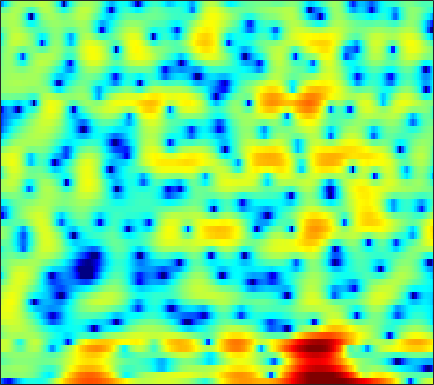

The data file committed next to this chart (first rows):
-12.041, -13.758, -16.104, -17.746, -17.581, -15.364, -12.648, -10.869, -8.9147, -7.4224, -6.3153, -5.6836, -5.0575, -4.6825, -4.5523, -4.5361, -4.6718, -4.8147, -4.9285, -4.7721, -4.169, -3.3877, -2.0163, -0.44138
0.3265, 0.3155, 0.3134, 0.33, 0.3536, 0.4002, 0.4611, 0.5127, 0.5718, 0.6029, 0.5781, 0.5106, 0.3345, 0.045, -0.2548, -0.7709, -1.432, -2.026, -2.947, -3.989, -5.072, -5.801, -6.345, -5.962
0.06182, 0.2675, 0.5117, 0.7201, 0.8524, 0.9988, 1.106, 1.157, 1.181, 1.149, 1.049, 0.9332, 0.719, 0.4381, 0.1824, -0.2155, -0.6844, -1.081, -1.657, -2.262, -2.844, -3.218, -3.539, -3.538
-1.922, -1.5, -1.016, -0.6196, -0.3743, -0.1104, 0.09079, 0.2017, 0.3006, 0.3476, 0.3462, 0.3196, 0.2583, 0.1625, 0.07206, -0.07625, -0.2478, -0.3813, -0.5623, -0.7157, -0.8176, -0.8499, -0.8161, -0.6814
-1.014, -0.5452, -0.08067, 0.2315, 0.3809, 0.4964, 0.5494, 0.5657, 0.5751, 0.5965, 0.6241, 0.6493, 0.6719, 0.6568, 0.6065, 0.4547, 0.2295, 0.01245, -0.3316, -0.711, -1.095, -1.357, -1.624, -1.732
2.974, 3.058, 2.95, 2.575, 2.103, 1.218, 0.08694, -0.8089, -1.753, -1.908, -1.185, -0.3585, 0.7198, 1.546, 1.946, 2.157, 2.022, 1.679, 0.8735, -0.3914, -2.235, -4.087, -7.239, -10.44
2.859, 3.092, 3.116, 2.786, 2.262, 1.13, -0.553, -2.158, -4.214, -4.534, -2.73, -1.11, 0.6799, 1.889, 2.47, 2.865, 2.859, 2.585, 1.855, 0.7105, -0.7733, -2.026, -3.688, -4.946
-0.7278, 0.1799, 1.022, 1.523, 1.718, 1.793, 1.739, 1.666, 1.575, 1.537, 1.567, 1.617, 1.688, 1.706, 1.664, 1.488, 1.136, 0.7637, 0.1491, -0.5311, -1.236, -1.785, -2.549, -3.297
0.5616, 1.15, 1.789, 2.257, 2.502, 2.706, 2.787, 2.777, 2.683, 2.51, 2.265, 2.036, 1.676, 1.228, 0.8297, 0.2145, -0.4948, -1.063, -1.853, -2.692, -3.568, -4.219, -5.008, -5.64
2.836, 3.091, 3.363, 3.546, 3.619, 3.622, 3.513, 3.354, 3.049, 2.64, 2.135, 1.685, 0.9961, 0.2047, -0.4579, -1.428, -2.502, -3.387, -4.732, -6.317, -8.118, -9.569, -11.52, -13.16
3.97, 4.141, 4.293, 4.344, 4.303, 4.137, 3.83, 3.505, 2.947, 2.246, 1.409, 0.697, -0.3353, -1.439, -2.301, -3.479, -4.711, -5.71, -7.153, -8.735, -10.58, -12.27, -15.15, -18.47
4.086, 4.42, 4.738, 4.884, 4.866, 4.661, 4.237, 3.768, 2.928, 1.819, 0.4451, -0.7528, -2.555, -4.487, -5.904, -7.489, -8.503, -8.881, -9.068, -9.241, -9.638, -10.04, -10.5, -10.7
3.219, 3.995, 4.742, 5.182, 5.316, 5.239, 4.866, 4.38, 3.433, 2.11, 0.3354, -1.361, -4.313, -8.49, -13.17, -25.92, -18.54, -13.85, -10.85, -9.528, -9.038, -8.942, -9.082, -9.585
2.062, 2.941, 3.832, 4.429, 4.703, 4.831, 4.683, 4.389, 3.759, 2.857, 1.663, 0.6, -1.002, -2.687, -3.891, -5.205, -6.011, -6.345, -6.703, -7.158, -7.627, -8.106, -9.143, -10.67
1.001, 1.643, 2.444, 3.121, 3.519, 3.885, 4.041, 4.022, 3.809, 3.382, 2.762, 2.199, 1.327, 0.3512, -0.4279, -1.487, -2.565, -3.41, -4.588, -5.746, -6.987, -8.027, -9.412, -10.65
-1.973, -0.9091, 0.4672, 1.668, 2.412, 3.183, 3.716, 3.96, 4.084, 3.995, 3.715, 3.377, 2.771, 1.996, 1.307, 0.2295, -1.045, -2.133, -3.749, -5.672, -7.933, -9.71, -11.98, -13.8
-6.701, -3.953, -1.377, 0.4651, 1.52, 2.592, 3.349, 3.739, 4.059, 4.171, 4.089, 3.896, 3.481, 2.881, 2.301, 1.332, 0.1328, -0.9424, -2.708, -4.904, -7.616, -10.29, -15.24, -20.8
-2.746, -1.872, -0.6862, 0.377, 1.065, 1.831, 2.415, 2.739, 3.042, 3.2, 3.22, 3.157, 2.962, 2.634, 2.292, 1.713, 0.9683, 0.2816, -0.7859, -1.967, -3.342, -4.435, -5.667, -6.684
-1.208, -0.9009, -0.4213, 0.06314, 0.392, 0.7455, 1.011, 1.156, 1.285, 1.375, 1.448, 1.51, 1.581, 1.631, 1.645, 1.606, 1.462, 1.29, 0.9741, 0.5102, -0.02282, -0.4132, -1.039, -1.675
-2.737, -2.105, -1.435, -0.9917, -0.8276, -0.8297, -1.049, -1.31, -1.711, -2.022, -2.068, -1.871, -1.313, -0.54, 0.07783, 0.831, 1.462, 1.841, 2.181, 2.318, 2.349, 2.254, 1.955, 1.595
-4.655, -3.308, -2.282, -1.946, -2.055, -2.642, -3.778, -5.041, -7.351, -10.55, -13.36, -12.27, -8.355, -4.964, -2.974, -0.8848, 0.7248, 1.657, 2.582, 3.249, 3.619, 3.698, 3.684, 3.434
-1.409, -1.276, -1.311, -1.686, -2.235, -3.33, -4.873, -6.34, -8.639, -11.11, -12.43, -11.8, -9.299, -6.301, -4.245, -1.861, 0.08815, 1.252, 2.444, 3.32, 3.792, 3.963, 4.002, 3.698
1.079, 0.6897, 0.05595, -0.7365, -1.496, -2.794, -4.472, -6.03, -8.606, -11.55, -13.6, -12.94, -9.706, -6.274, -4.048, -1.552, 0.4228, 1.579, 2.774, 3.523, 3.904, 4.016, 3.79, 3.325
0.9151, 0.5276, 0.02227, -0.5461, -1.044, -1.898, -3.051, -4.188, -6.121, -8.58, -10.27, -9.593, -6.691, -3.67, -1.762, 0.3154, 1.867, 2.745, 3.567, 3.966, 4.047, 3.821, 3.205, 2.292
-3.447, -3.613, -3.412, -2.952, -2.576, -2.147, -1.884, -1.761, -1.673, -1.57, -1.25, -0.8505, -0.04644, 0.9185, 1.657, 2.575, 3.301, 3.712, 3.988, 3.982, 3.635, 3.073, 2.059, 0.4146
-17.38, -17.59, -12.2, -8.146, -6.042, -3.981, -2.502, -1.649, -0.745, 0.02382, 0.6685, 1.127, 1.721, 2.274, 2.665, 3.101, 3.429, 3.575, 3.598, 3.422, 2.944, 2.437, 1.452, 0.08533
-11.99, -11.6, -9.755, -7.463, -5.871, -4.104, -2.699, -1.855, -0.9383, -0.2041, 0.3995, 0.8022, 1.26, 1.667, 1.936, 2.242, 2.479, 2.582, 2.643, 2.538, 2.311, 2.037, 1.482, 0.8761
-6.041, -5.46, -4.64, -3.759, -3.115, -2.326, -1.658, -1.248, -0.8227, -0.536, -0.315, -0.1792, 0.01455, 0.259, 0.4726, 0.8075, 1.144, 1.386, 1.642, 1.798, 1.858, 1.788, 1.649, 1.363
-1.744, -1.339, -0.8751, -0.4825, -0.2584, -0.06115, -0.02765, -0.1212, -0.4144, -0.898, -1.512, -2.004, -2.479, -2.545, -2.254, -1.508, -0.6116, 0.06136, 0.8022, 1.381, 1.726, 1.848, 1.908, 1.719
1.501, 1.697, 1.947, 2.126, 2.178, 2.082, 1.739, 1.264, 0.2902, -1.159, -3.37, -5.713, -10.3, -13.73, -10.34, -5.745, -2.736, -1.164, 0.3168, 1.293, 1.825, 2.064, 2.049, 1.832
1.301, 1.65, 2.197, 2.659, 2.884, 2.953, 2.728, 2.339, 1.493, 0.2209, -1.448, -2.945, -4.902, -5.769, -5.171, -3.514, -1.804, -0.7685, 0.27, 0.9088, 1.251, 1.301, 1.073, 0.6599
-3.848, -1.728, 0.3988, 1.835, 2.538, 3.074, 3.204, 3.088, 2.668, 1.99, 1.197, 0.5833, -0.09697, -0.5435, -0.6612, -0.6101, -0.3817, -0.2069, -0.03136, -0.04454, -0.2193, -0.5758, -1.061, -1.838
-2.67, -0.7619, 1.276, 2.689, 3.393, 3.934, 4.061, 3.92, 3.46, 2.729, 1.774, 1.017, 0.03856, -0.7201, -1.06, -1.182, -1.112, -1.03, -1.052, -1.379, -2.12, -2.949, -4.364, -6.147
2.767, 3.193, 3.827, 4.372, 4.662, 4.813, 4.661, 4.302, 3.481, 2.236, 0.428, -1.364, -4.441, -7.69, -8.541, -6.618, -4.404, -3.265, -2.527, -2.531, -3.397, -4.513, -7.121, -11.32
2.912, 3.321, 3.812, 4.213, 4.409, 4.488, 4.316, 3.992, 3.233, 2.044, 0.3416, -1.378, -4.297, -7.339, -8.064, -6.204, -4.032, -2.862, -2.024, -1.875, -2.254, -3.043, -4.263, -6.025
-0.3679, 0.3884, 1.264, 1.97, 2.375, 2.751, 2.912, 2.901, 2.688, 2.255, 1.645, 1.131, 0.4292, -0.09876, -0.3179, -0.344, -0.1707, -0.0415, 0.05706, -0.07362, -0.4506, -0.856, -1.688, -2.578
-4.88, -3.746, -2.415, -1.316, -0.6101, 0.1645, 0.7593, 1.087, 1.405, 1.588, 1.663, 1.668, 1.653, 1.623, 1.616, 1.609, 1.607, 1.575, 1.479, 1.288, 0.9399, 0.6359, 0.05061, -0.6452
-9.107, -7.734, -6.087, -4.624, -3.659, -2.542, -1.592, -0.9868, -0.3042, 0.2716, 0.7514, 1.049, 1.399, 1.685, 1.867, 2.064, 2.19, 2.249, 2.238, 2.145, 1.965, 1.713, 1.356, 0.8186
-13.26, -11.4, -9.285, -7.483, -6.339, -5.02, -3.89, -3.124, -2.214, -1.411, -0.6694, -0.1504, 0.4712, 1.038, 1.41, 1.851, 2.209, 2.422, 2.626, 2.716, 2.705, 2.609, 2.366, 2.015
-14.59, -12.92, -11.04, -9.465, -8.447, -7.28, -6.282, -5.581, -4.615, -3.672, -2.709, -1.977, -1.056, -0.1808, 0.4132, 1.137, 1.789, 2.206, 2.695, 3.043, 3.256, 3.345, 3.264, 3.069
-14.46, -13.44, -11.99, -10.78, -10.16, -9.689, -9.475, -9.328, -8.783, -7.5, -5.952, -4.75, -3.341, -2.132, -1.308, -0.3056, 0.674, 1.37, 2.259, 3.034, 3.608, 3.949, 4.147, 4.109
-20.89, -15.63, -12.03, -10.41, -10.1, -10.9, -13.55, -17.84, -25.81, -14.63, -9.605, -7.5, -5.824, -4.985, -4.569, -3.813, -2.495, -1.143, 0.6616, 2.286, 3.544, 4.185, 4.806, 4.989
-7.56, -6.943, -6.039, -5.495, -5.397, -5.776, -6.613, -7.253, -7.669, -6.911, -5.965, -5.608, -5.895, -7.69, -10.9, -23.41, -11.8, -6.044, -1.651, 1.093, 2.898, 3.745, 4.478, 4.809
-1.045, -0.9778, -0.8435, -0.7102, -0.6818, -0.7249, -0.8523, -0.9433, -1.033, -1.147, -1.296, -1.514, -2.054, -2.825, -3.416, -3.699, -2.936, -1.788, -0.2061, 1.092, 1.978, 2.386, 2.499, 2.387
0.6864, 0.8649, 1.071, 1.23, 1.306, 1.361, 1.373, 1.347, 1.317, 1.214, 1.087, 0.9752, 0.7864, 0.6051, 0.5214, 0.4906, 0.579, 0.6909, 0.8393, 0.8283, 0.5618, 0.1915, -0.6638, -2.013
0.6569, 0.9666, 1.293, 1.522, 1.655, 1.772, 1.836, 1.85, 1.823, 1.8, 1.749, 1.7, 1.647, 1.585, 1.53, 1.44, 1.311, 1.142, 0.8208, 0.316, -0.4585, -1.327, -2.809, -4.976
0.2644, 0.6265, 1.007, 1.276, 1.407, 1.498, 1.506, 1.486, 1.425, 1.389, 1.38, 1.397, 1.454, 1.526, 1.56, 1.568, 1.486, 1.353, 1.025, 0.5218, -0.2016, -0.9011, -2.122, -3.565
-0.1326, 0.3276, 0.7847, 1.052, 1.106, 1.01, 0.7531, 0.4954, 0.1698, -0.09034, -0.1193, 0.02735, 0.3705, 0.8136, 1.146, 1.51, 1.738, 1.815, 1.759, 1.509, 1.067, 0.6585, -0.07381, -0.9839
-0.597, 0.1396, 0.7952, 1.057, 0.9933, 0.5397, -0.3728, -1.366, -3.003, -4.632, -5.087, -4.257, -2.506, -0.8257, 0.2106, 1.232, 1.911, 2.242, 2.482, 2.515, 2.374, 2.201, 1.823, 1.255
-1.084, -0.1331, 0.7237, 1.106, 1.077, 0.5524, -0.6369, -2.14, -5.338, -10.89, -14.54, -9.346, -4.589, -1.839, -0.503, 0.6556, 1.325, 1.6, 1.823, 1.974, 2.092, 2.074, 2.096, 2.008
-1.57, -0.5995, 0.474, 1.22, 1.518, 1.554, 1.206, 0.7235, -0.1193, -0.8709, -1.205, -1.081, -0.6295, -0.1819, -0.02179, -0.09039, -0.4857, -0.9296, -1.513, -1.705, -1.289, -0.7145, 0.1014, 0.7902
-3.696, -1.974, -0.123, 1.242, 1.963, 2.577, 2.848, 2.896, 2.784, 2.557, 2.25, 1.984, 1.556, 0.9514, 0.3003, -0.9851, -2.988, -5.213, -10.06, -16.63, -10.07, -5.928, -2.739, -0.8367
-5.255, -2.927, -0.6852, 0.8746, 1.716, 2.486, 2.914, 3.045, 3.03, 2.809, 2.44, 2.064, 1.435, 0.6487, -0.0473, -1.19, -2.622, -3.882, -5.547, -6.278, -5.344, -3.943, -2.176, -0.8685
-1.79, -0.9438, 0.1329, 1.017, 1.524, 1.985, 2.198, 2.185, 1.964, 1.531, 0.931, 0.4027, -0.3451, -1.056, -1.52, -1.98, -2.267, -2.375, -2.34, -2.105, -1.665, -1.196, -0.567, -0.02543
0.4658, 0.7712, 1.196, 1.574, 1.784, 1.915, 1.839, 1.628, 1.083, 0.2335, -0.968, -2.08, -3.7, -5.093, -5.594, -5.233, -4.138, -3.204, -2.066, -1.12, -0.3549, 0.06323, 0.5164, 0.8295
0.9046, 1.092, 1.394, 1.707, 1.901, 2.036, 1.957, 1.722, 1.101, 0.03453, -1.643, -3.465, -7.217, -14.72, -35.14, -11.66, -6.111, -3.688, -1.542, -0.1248, 0.7991, 1.216, 1.515, 1.545
-1.676, -1.372, -0.6957, 0.1138, 0.6949, 1.335, 1.73, 1.822, 1.677, 1.177, 0.3415, -0.481, -1.731, -2.757, -3.019, -2.459, -1.262, -0.3138, 0.7838, 1.577, 2.027, 2.178, 2.049, 1.569
-10.73, -9.483, -6.532, -3.86, -2.27, -0.6607, 0.4592, 1.031, 1.49, 1.677, 1.665, 1.569, 1.427, 1.344, 1.379, 1.556, 1.848, 2.09, 2.368, 2.508, 2.438, 2.227, 1.676, 0.7813
